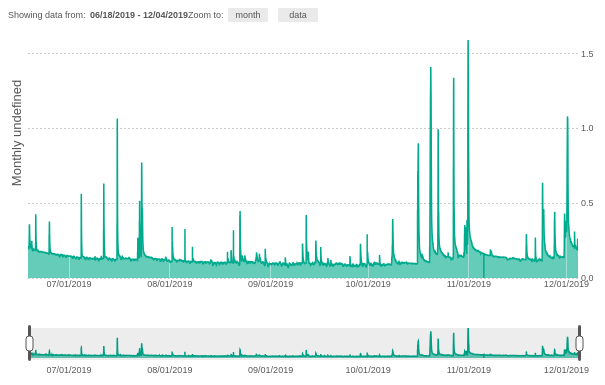
D3 v3 page, settled after 360 driven frames (6 s of simulated time); the page loaded 1 data file(s).



var field1 = [];
var field2 = [];
d3.csv("data.csv", function(csv) {

alert("Hi");
csv.map(function(d){
	field1.push(d.month);
	field2.push(+d.count);
})

var metricCount = field2;
var metricMonths = field1;
            //called after the AJAX is success
            
// example data
var metricName   = "views";
var optwidth        = 600;
var optheight       = 370;

/*
* ========================================================================
*  Prepare data
* ========================================================================
*/

// Combine the months and count array to make "data"
var dataset = [];
for(var i=0; i<metricCount.length; i++){
    var obj = {count: metricCount[i], month: metricMonths[i]};
    dataset.push(obj);
}

// format month as a date
dataset.forEach(function(d) {
    d.month = d3.time.format("%x %H:%M").parse(d.month);
});

// sort dataset by month
dataset.sort(function(x, y){
   return d3.ascending(x.month, y.month);
});

/*
* ========================================================================
*  sizing
* ========================================================================
*/

/* === Focus chart === */

var margin	= {top: 20, right: 30, bottom: 100, left: 20},
    width	= optwidth - margin.left - margin.right,
    height	= optheight - margin.top - margin.bottom;

/* === Context chart === */

var margin_context = {top: 320, right: 30, bottom: 20, left: 20},
    height_context = optheight - margin_context.top - margin_context.bottom;

/*
* ========================================================================
*  x and y coordinates
* ========================================================================
*/

// the date range of available data:
var dataXrange = d3.extent(dataset, function(d) { return d.month; });
var dataYrange = [0, d3.max(dataset, function(d) { return d.count; })];

// maximum date range allowed to display
var mindate = dataXrange[0],  // use the range of the data
    maxdate = dataXrange[1];

var DateFormat	  =  d3.time.format("%x");

var dynamicDateFormat = timeFormat([
    [d3.time.format("%x"), function() { return true; }],// <-- how to display when Jan 1 YYYY
    [d3.time.format("%x"), function(d) { return d.getMonth(); }],
    [function(){return "";}, function(d) { return d.getDate() != 1; }]
]);

// var dynamicDateFormat =  timeFormat([
//     [d3.time.format("%Y"), function() { return true; }],
//     [d3.time.format("%b"), function(d) { return d.getMonth(); }],
//     [function(){return "";}, function(d) { return d.getDate() != 1; }]
// ]);
/* === Focus Chart === */

var x = d3.time.scale()
	.range([0, (width)])
    .domain(dataXrange);

var y = d3.scale.linear()
	.range([height, 0])
    .domain(dataYrange);

var xAxis = d3.svg.axis()
	.scale(x)
    .orient("bottom")
		.tickSize(-(height))
    .ticks(customTickFunction)
    .tickFormat(dynamicDateFormat);

var yAxis = d3.svg.axis()
	.scale(y)
    .ticks(4)
    .tickSize(-(width))
	.orient("right");

/* === Context Chart === */

var x2 = d3.time.scale()
    .range([0, width])
    .domain([mindate, maxdate]);

var y2 = d3.scale.linear()
	.range([height_context, 0])
    .domain(y.domain());

var xAxis_context = d3.svg.axis()
    .scale(x2)
    .orient("bottom")
    .ticks(customTickFunction)
    .tickFormat(dynamicDateFormat);

/*
* ========================================================================
*  Plotted line and area variables
* ========================================================================
*/

/* === Focus Chart === */

var line = d3.svg.line()
	.x(function(d) { return x(d.month); })
	.y(function(d) { return y(d.count); });

var area = d3.svg.area()
  .x(function(d) { return x(d.month); })
  .y0((height))
  .y1(function(d) { return y(d.count); });

/* === Context Chart === */

var area_context = d3.svg.area()
    .x(function(d) { return x2(d.month); })
    .y0((height_context))
    .y1(function(d) { return y2(d.count); });

var line_context = d3.svg.line()
    .x(function(d) { return x2(d.month); })
    .y(function(d) { return y2(d.count); });

/*
* ========================================================================
*  Variables for brushing and zooming behaviour
* ========================================================================
*/

var brush = d3.svg.brush()
    .x(x2)
    .on("brush", brushed)
    .on("brushend", brushend);

var zoom = d3.behavior.zoom()
    .on("zoom", draw)
    .on("zoomend", brushend);

/*
* ========================================================================
*  Define the SVG area ("vis") and append all the layers
* ========================================================================
*/

// === the main components === //

var vis = d3.select("#metric-modal").append("svg")
    .attr("width", width + margin.left + margin.right)
    .attr("height", height + margin.top + margin.bottom)
  	.attr("class", "metric-chart"); // CB -- "line-chart" -- CB //

vis.append("defs").append("clipPath")
    .attr("id", "clip")
    .append("rect")
    .attr("width", width)
    .attr("height", height);
    // clipPath is used to keep line and area from moving outside of plot area when user zooms/scrolls/brushes

var context = vis.append("g")
    .attr("class", "context")
    .attr("transform", "translate(" + margin_context.left + "," + margin_context.top + ")");

var focus = vis.append("g")
    .attr("class", "focus")
    .attr("transform", "translate(" + margin.left + "," + margin.top + ")");

var rect = vis.append("svg:rect")
    .attr("class", "pane")
    .attr("width", width)
    .attr("height", height)
    .attr("transform", "translate(" + margin.left + "," + margin.top + ")")
    .call(zoom)
    .call(draw);

// === current date range text & zoom buttons === //

var display_range_group = vis.append("g")
    .attr("id", "buttons_group")
    .attr("transform", "translate(" + 0 + ","+ 0 +")");

var expl_text = display_range_group.append("text")
    .text("Showing data from: ")
    .style("text-anchor", "start")
    .attr("transform", "translate(" + 0 + ","+ 10 +")");

display_range_group.append("text")
    .attr("id", "displayDates")
    .text(DateFormat(dataXrange[0]) + " - " + DateFormat(dataXrange[1]))
    .style("text-anchor", "start")
    .attr("transform", "translate(" + 82 + ","+ 10 +")");

var expl_text = display_range_group.append("text")
    .text("Zoom to: ")
    .style("text-anchor", "start")
    .attr("transform", "translate(" + 180 + ","+ 10 +")");

// === the zooming/scaling buttons === //

var button_width = 40;
var button_height = 14;

// don't show year button if < 1 year of data
var dateRange  = dataXrange[1] - dataXrange[0],
    ms_in_year = 31540000000;

if (dateRange < ms_in_year)   {
    var button_data =["month","data"];
} else {
    var button_data =["year","month","data"];
};

var button = display_range_group.selectAll("g")
    .data(button_data)
    .enter().append("g")
    .attr("class", "scale_button")
    .attr("transform", function(d, i) { return "translate(" + (220 + i*button_width + i*10) + ",0)"; })
    .on("click", scaleDate);

button.append("rect")
    .attr("width", button_width)
    .attr("height", button_height)
    .attr("rx", 1)
    .attr("ry", 1);

button.append("text")
    .attr("dy", (button_height/2 + 3))
    .attr("dx", button_width/2)
    .style("text-anchor", "middle")
    .text(function(d) { return d; });

/* === focus chart === */

focus.append("g")
    .attr("class", "y axis")
    .call(yAxis)
   	.attr("transform", "translate(" + (width) + ", 0)");

focus.append("path")
    .datum(dataset)
    .attr("class", "area")
    .attr("d", area);

focus.append("g")
    .attr("class", "x axis")
    .attr("transform", "translate(0," + height + ")")
    .call(xAxis);

focus.append("path")
    .datum(dataset)
    .attr("class", "line")
    .attr("d", line);

/* === context chart === */

context.append("path")
    .datum(dataset)
    .attr("class", "area")
    .attr("d", area_context);

context.append("path")
    .datum(dataset)
    .attr("class", "line")
    .attr("d", line_context);

context.append("g")
    .attr("class", "x axis")
    .attr("transform", "translate(0," + height_context + ")")
    .call(xAxis_context);

/* === brush (part of context chart)  === */

var brushg = context.append("g")
    .attr("class", "x brush")
    .call(brush);

brushg.selectAll(".extent")
   .attr("y", -6)
   .attr("height", height_context + 8);
   // .extent is the actual window/rectangle showing what's in focus

brushg.selectAll(".resize")
    .append("rect")
    .attr("class", "handle")
    .attr("transform", "translate(0," +  -3 + ")")
    .attr('rx', 2)
	.attr('ry', 2)
    .attr("height", height_context + 6)
    .attr("width", 3);

brushg.selectAll(".resize")
    .append("rect")
    .attr("class", "handle-mini")
    .attr("transform", "translate(-2,8)")
    .attr('rx', 3)
    .attr('ry', 3)
    .attr("height", (height_context/2))
    .attr("width", 7);
    // .resize are the handles on either size
    // of the 'window' (each is made of a set of rectangles)

/* === y axis title === */

vis.append("text")
    .attr("class", "y axis title")
    .text("Monthly " + this.metricName)
    .attr("x", (-(height/2)))
    .attr("y", 0)
    .attr("dy", "1em")
    .attr("transform", "rotate(-90)")
    .style("text-anchor", "middle");


      <!-- .attr("cx", function(d) { return x(d.country); }) -->
      <!-- .attr("cy", function(d) { return y(d.count); }); -->

// allows zooming before any brush action
zoom.x(x);


/*
* ========================================================================
*  Functions
* ========================================================================
*/

// === tick/date formatting functions ===
// from: https://stackoverflow.com/questions/20010864/d3-axis-labels-become-too-fine-grained-when-zoomed-in

function timeFormat(formats) {
  return function(date) {
    var i = formats.length - 1, f = formats[i];
    while (!f[1](date)) f = formats[--i];
    return f[0](date);
  };
};

function customTickFunction(t0, t1, dt)  {
    var labelSize = 42; //
    var maxTotalLabels = Math.floor(width / labelSize);

    function step(date, offset)
    {
        date.setMonth(date.getMonth() + offset);
    }

    var time = d3.time.month.ceil(t0), times = [], monthFactors = [1,3,4,12];

    while (time < t1) times.push(new Date(+time)), step(time, 1);
    var timesCopy = times;
    var i;
    for(i=0 ; times.length > maxTotalLabels ; i++)
        times = _.filter(timesCopy, function(d){
            return (d.getMonth()) % monthFactors[i] == 0;
        });

    return times;
};

// === brush and zoom functions ===

function brushed() {

    x.domain(brush.empty() ? x2.domain() : brush.extent());
    focus.select(".area").attr("d", area);
    focus.select(".line").attr("d", line);
    focus.select(".x.axis").call(xAxis);
    // Reset zoom scale's domain
    zoom.x(x);
    updateDisplayDates();
    setYdomain();

};

function draw() {
    setYdomain();
    focus.select(".area").attr("d", area);
    focus.select(".line").attr("d", line);
    focus.select(".x.axis").call(xAxis);
    //focus.select(".y.axis").call(yAxis);
    // Force changing brush range
    brush.extent(x.domain());
    vis.select(".brush").call(brush);
    // and update the text showing range of dates.
    updateDisplayDates();
};

function brushend() {
// when brush stops moving:

    // check whether chart was scrolled out of bounds and fix,
    var b = brush.extent();
    var out_of_bounds = brush.extent().some(function(e) { return e < mindate | e > maxdate; });
    if (out_of_bounds){ b = moveInBounds(b) };

};

function updateDisplayDates() {

    var b = brush.extent();
    // update the text that shows the range of displayed dates
    var localBrushDateStart = (brush.empty()) ? DateFormat(dataXrange[0]) : DateFormat(b[0]),
        localBrushDateEnd   = (brush.empty()) ? DateFormat(dataXrange[1]) : DateFormat(b[1]);

    // Update start and end dates in upper right-hand corner
    d3.select("#displayDates")
        .text(localBrushDateStart == localBrushDateEnd ? localBrushDateStart : localBrushDateStart + " - " + localBrushDateEnd);
};

function moveInBounds(b) {
// move back to boundaries if user pans outside min and max date.

    var ms_in_year = 31536000000,
        brush_start_new,
        brush_end_new;

    if       (b[0] < mindate)   { brush_start_new = mindate; }
    else if  (b[0] > maxdate)   { brush_start_new = new Date(maxdate.getTime() - ms_in_year); }
    else                        { brush_start_new = b[0]; };

    if       (b[1] > maxdate)   { brush_end_new = maxdate; }
    else if  (b[1] < mindate)   { brush_end_new = new Date(mindate.getTime() + ms_in_year); }
    else                        { brush_end_new = b[1]; };

    brush.extent([brush_start_new, brush_end_new]);

    brush(d3.select(".brush").transition());
    brushed();
    draw();

    return(brush.extent())
};

function setYdomain(){
// this function dynamically changes the y-axis to fit the data in focus

    // get the min and max date in focus
    var xleft = new Date(x.domain()[0]);
    var xright = new Date(x.domain()[1]);

    // a function that finds the nearest point to the right of a point
    var bisectDate = d3.bisector(function(d) { return d.month; }).right;

    // get the y value of the line at the left edge of view port:
    var iL = bisectDate(dataset, xleft);

    if (dataset[iL] !== undefined && dataset[iL-1] !== undefined) {

        var left_dateBefore = dataset[iL-1].month,
            left_dateAfter = dataset[iL].month;

        var intfun = d3.interpolateNumber(dataset[iL-1].count, dataset[iL].count);
        var yleft = intfun((xleft-left_dateBefore)/(left_dateAfter-left_dateBefore));
    } else {
        var yleft = 0;
    }

    // get the x value of the line at the right edge of view port:
    var iR = bisectDate(dataset, xright);

    if (dataset[iR] !== undefined && dataset[iR-1] !== undefined) {

        var right_dateBefore = dataset[iR-1].month,
            right_dateAfter = dataset[iR].month;

        var intfun = d3.interpolateNumber(dataset[iR-1].count, dataset[iR].count);
        var yright = intfun((xright-right_dateBefore)/(right_dateAfter-right_dateBefore));
    } else {
        var yright = 0;
    }

    // get the y values of all the actual data points that are in view
    var dataSubset = dataset.filter(function(d){ return d.month >= xleft && d.month <= xright; });
    var countSubset = [];
    dataSubset.map(function(d) {countSubset.push(d.count);});

    // add the edge values of the line to the array of counts in view, get the max y;
    countSubset.push(yleft);
    countSubset.push(yright);
    var ymax_new = d3.max(countSubset);

    if(ymax_new == 0){
        ymax_new = dataYrange[1];
    }

    // reset and redraw the yaxis
    y.domain([0, ymax_new*1.05]);
    focus.select(".y.axis").call(yAxis);

};

function scaleDate(d,i) {
// action for buttons that scale focus to certain time interval

    var b = brush.extent(),
        interval_ms,
        brush_end_new,
        brush_start_new;

    if      (d == "year")   { interval_ms = 31536000000}
    else if (d == "month")  { interval_ms = 2592000000 };

    if ( d == "year" | d == "month" )  {

        if((maxdate.getTime() - b[1].getTime()) < interval_ms){
        // if brush is too far to the right that increasing the right-hand brush boundary would make the chart go out of bounds....
            brush_start_new = new Date(maxdate.getTime() - interval_ms); // ...then decrease the left-hand brush boundary...
            brush_end_new = maxdate; //...and set the right-hand brush boundary to the maxiumum limit.
        } else {
        // otherwise, increase the right-hand brush boundary.
            brush_start_new = b[0];
            brush_end_new = new Date(b[0].getTime() + interval_ms);
        };

    } else if ( d == "data")  {
        brush_start_new = dataXrange[0];
        brush_end_new = dataXrange[1]
    } else {
        brush_start_new = b[0];
        brush_end_new = b[1];
    };

    brush.extent([brush_start_new, brush_end_new]);

    // now draw the brush to match our extent
    brush(d3.select(".brush").transition());
    // now fire the brushstart, brushmove, and brushend events
    brush.event(d3.select(".brush").transition());
};
});


### data: data.csv
month, count
6/18/2019 8:30, 0.21
6/18/2019 8:40, 0.209
6/18/2019 8:50, 0.209
6/18/2019 9:00, 0.209
6/18/2019 9:10, 0.208
6/18/2019 9:20, 0.208
6/18/2019 9:30, 0.208
6/18/2019 9:40, 0.208
6/18/2019 9:50, 0.208
6/18/2019 10:00, 0.207
6/18/2019 10:10, 0.207
6/18/2019 10:20, 0.207
6/18/2019 10:30, 0.206
6/18/2019 10:40, 0.206
6/18/2019 10:50, 0.206
6/18/2019 11:00, 0.205
6/18/2019 11:10, 0.205
6/18/2019 11:20, 0.205
6/18/2019 11:30, 0.204
6/18/2019 11:40, 0.204
6/18/2019 11:50, 0.204
6/18/2019 12:00, 0.203
6/18/2019 12:10, 0.203
6/18/2019 12:20, 0.203
6/18/2019 12:30, 0.202
6/18/2019 12:40, 0.202
6/18/2019 12:50, 0.202
6/18/2019 13:00, 0.201
6/18/2019 13:10, 0.201
6/18/2019 13:20, 0.201
6/18/2019 13:30, 0.201
6/18/2019 13:40, 0.201
6/18/2019 13:50, 0.2
6/18/2019 14:00, 0.199
6/18/2019 14:10, 0.198
6/18/2019 14:20, 0.197
6/18/2019 14:30, 0.196
6/18/2019 14:40, 0.196
6/18/2019 14:50, 0.196
6/18/2019 15:00, 0.196
6/18/2019 15:10, 0.196
6/18/2019 15:20, 0.195
6/18/2019 15:30, 0.195
6/18/2019 15:40, 0.196
6/18/2019 15:50, 0.196
6/18/2019 16:00, 0.196
6/18/2019 16:10, 0.197
6/18/2019 16:20, 0.203
6/18/2019 16:30, 0.225
6/18/2019 16:40, 0.248
6/18/2019 16:50, 0.25
6/18/2019 17:00, 0.245
6/18/2019 17:10, 0.253
6/18/2019 17:20, 0.255
6/18/2019 17:30, 0.256
6/18/2019 17:40, 0.268
6/18/2019 17:50, 0.284
6/18/2019 18:00, 0.301
6/18/2019 18:10, 0.316
6/18/2019 18:20, 0.333
... 15,624 more rows